Image classification data set "three_level_classification" (msivaprasanth/CaviScanNet on GitHub). Class labels (4): deep, medium, normal, superficial.

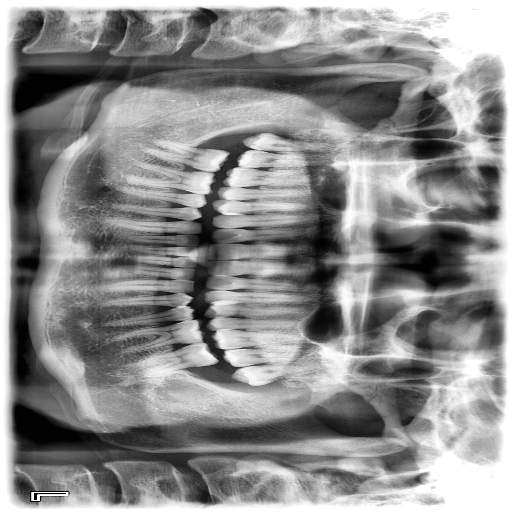
Label: superficial

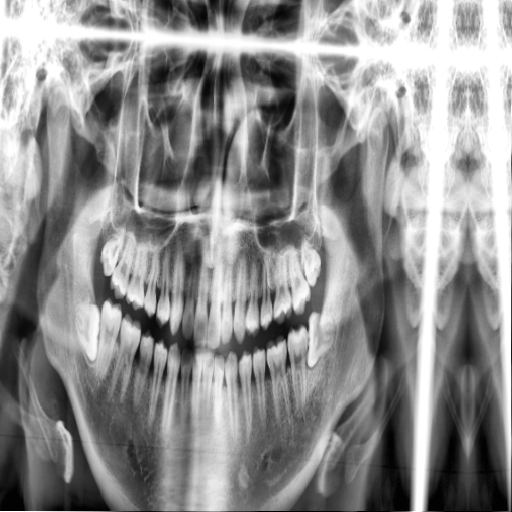
Label: superficial

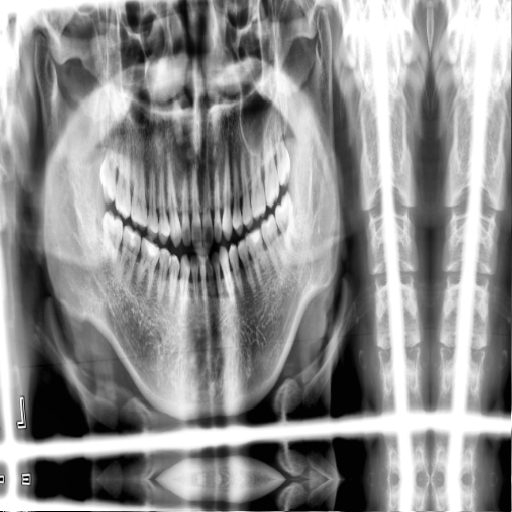
Label: superficial

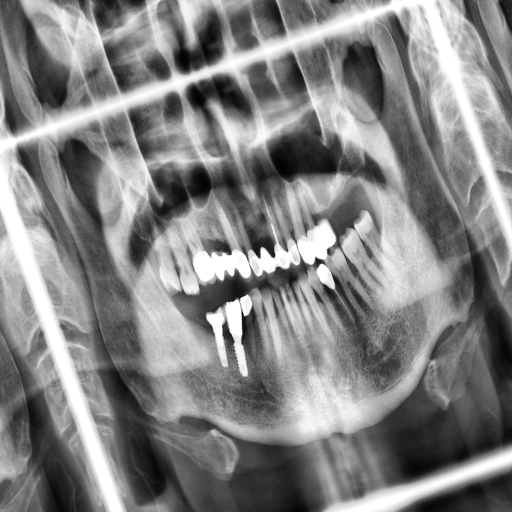
Label: medium

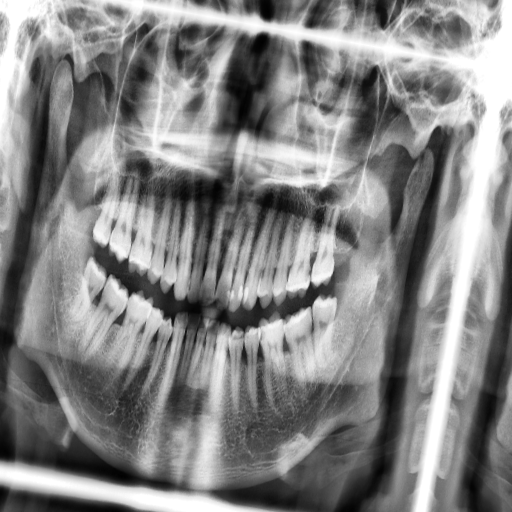
Label: medium

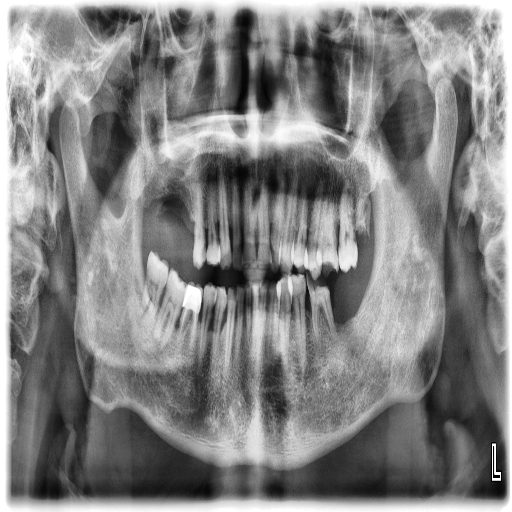
Label: deep
